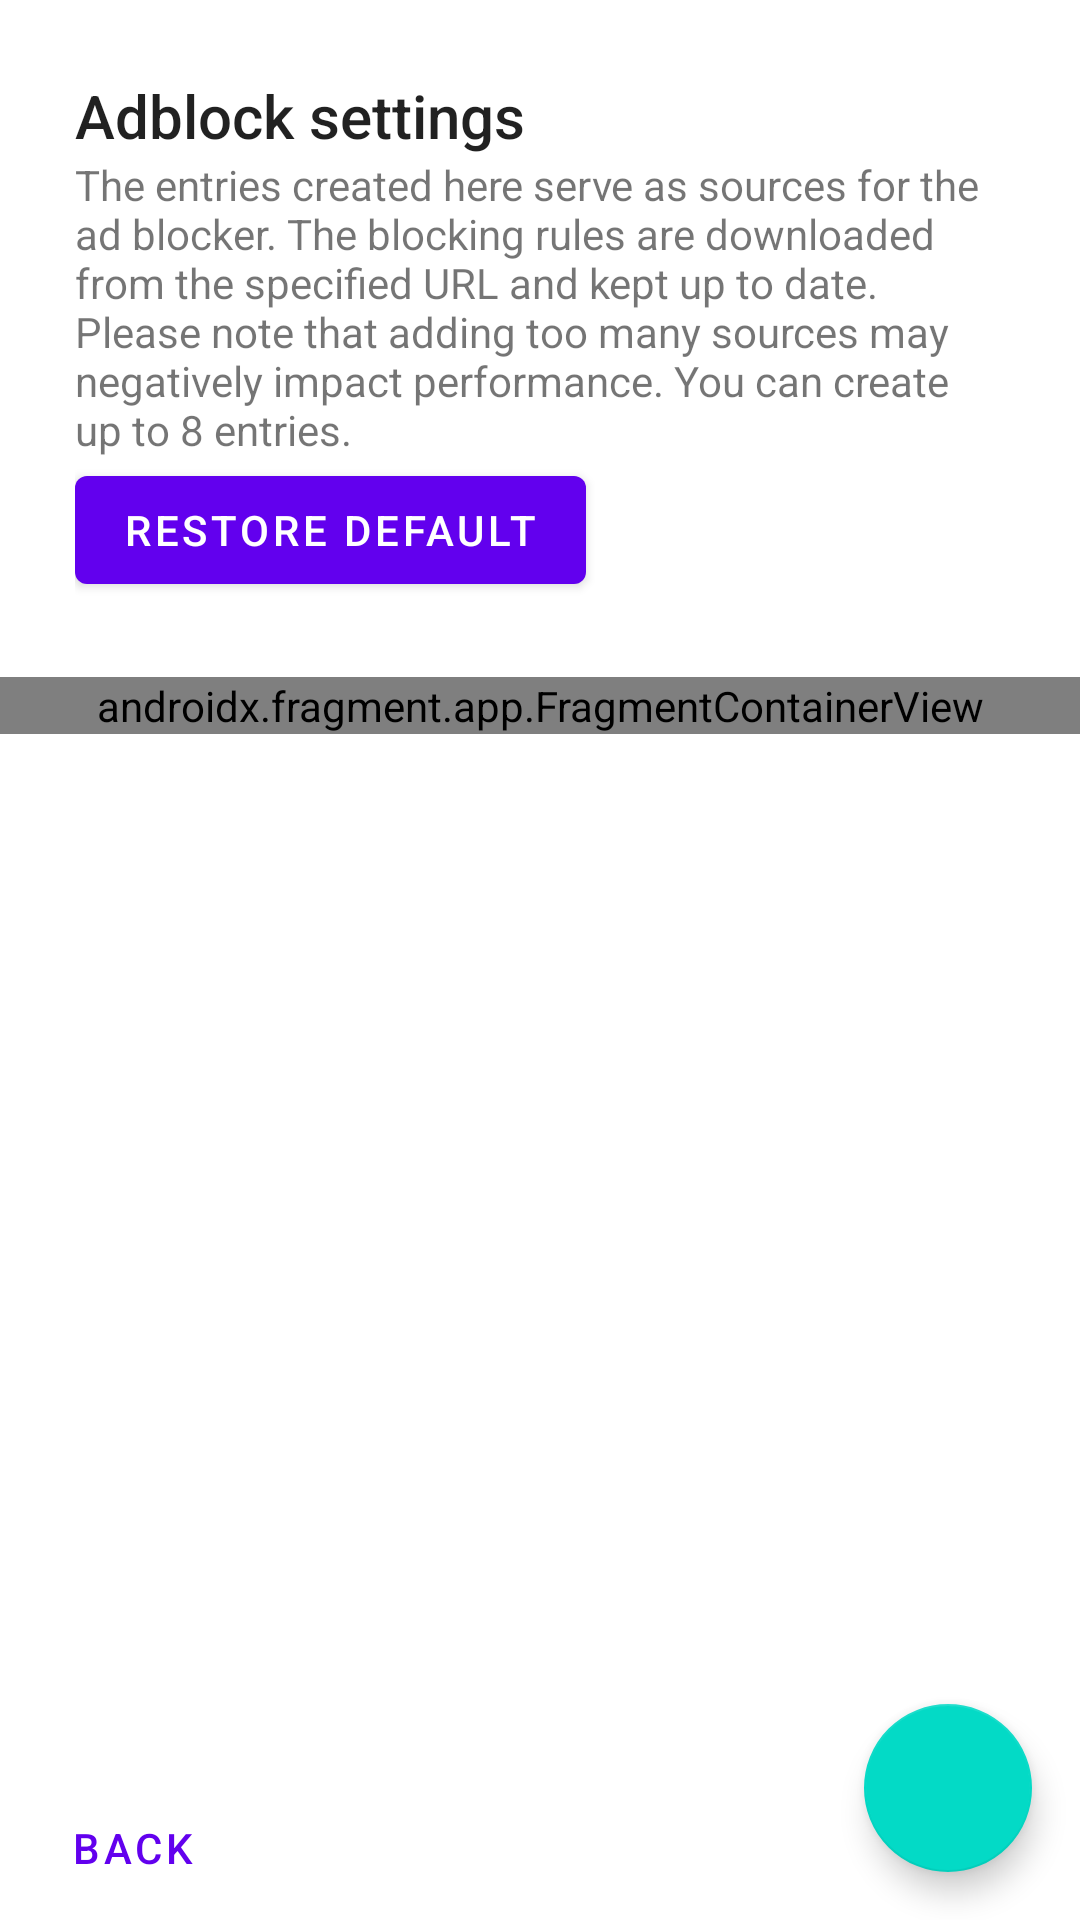

Layout XML and referenced resources for this Android screen:
<!-- AndroidManifest.xml: fallback theme Theme.MaterialComponents.DayNight.NoActionBar -->
<!-- res/layout/adblock_config_activity.xml -->
<?xml version="1.0" encoding="utf-8"?>
<layout xmlns:android="http://schemas.android.com/apk/res/android"
    xmlns:app="http://schemas.android.com/apk/res-auto"
    xmlns:tools="http://schemas.android.com/tools">

    <data>

        <variable
            name="webapp"
            type="com.cylonid.nativealpha.model.WebApp" />
    </data>

    <androidx.coordinatorlayout.widget.CoordinatorLayout
        android:layout_width="match_parent"
        android:layout_height="match_parent"
        tools:context=".AdblockSettingsActivity">

        <androidx.constraintlayout.widget.ConstraintLayout
            android:layout_width="match_parent"
            android:layout_height="match_parent"

            android:orientation="vertical"
            app:layout_behavior="@string/appbar_scrolling_view_behavior">

                <LinearLayout
                    android:layout_width="match_parent"
                    android:layout_height="wrap_content"
                    android:orientation="vertical"
                    android:visibility="visible"
                    tools:ignore="MissingConstraints">

                    <LinearLayout
                        android:layout_margin="@dimen/margin_activity"
                        android:orientation="vertical"
                        android:divider="@drawable/empty_10dp_vertical"
                        android:showDividers="middle"
                        android:layout_width="match_parent"
                        android:layout_height="wrap_content">
                        <TextView
                            android:id="@+id/labelPageTitle"
                            android:layout_width="wrap_content"
                            android:layout_height="wrap_content"
                            android:text="@string/adblock_config"
                            android:textAppearance="@style/TextAppearance.AppCompat.Title" />

                        <TextView
                            android:layout_width="wrap_content"
                            android:layout_height="wrap_content"
                            android:text="@string/adblock_description"
                            android:textAppearance="@style/TextAppearance.AppCompat.Small" />

                        <Button
                            android:id="@+id/btnRestoreDefault"
                            android:layout_width="wrap_content"
                            android:layout_height="wrap_content"
                            android:text="@string/restore_standard_setting" />
                    </LinearLayout>


                    <androidx.fragment.app.FragmentContainerView
                        android:id="@+id/adblock_fragment_container_view"
                        android:name="com.cylonid.nativealpha.fragments.adblocklist.AdblockListFragment"
                        android:layout_width="match_parent"
                        android:layout_height="match_parent" />

                </LinearLayout>

        </androidx.constraintlayout.widget.ConstraintLayout>
        <LinearLayout
            style="?android:attr/buttonBarStyle"
            android:layout_width="wrap_content"
            android:layout_height="wrap_content"
            android:layout_gravity="start|bottom"
            android:orientation="horizontal">

            <Button
                android:id="@+id/btnBack"
                style="?android:attr/buttonBarButtonStyle"
                android:layout_width="wrap_content"
                android:layout_height="wrap_content"
                android:text="@string/back" />

        </LinearLayout>
        <com.google.android.material.floatingactionbutton.FloatingActionButton

            android:id="@+id/adblock_fab"
            android:layout_width="wrap_content"
            android:layout_height="wrap_content"
            android:layout_gravity="bottom|end"
            android:layout_margin="@dimen/fab_margin"
            android:clickable="true"
            android:contentDescription="@string/adblock_description"
            app:srcCompat="@drawable/ic_add_24dp" />
    </androidx.coordinatorlayout.widget.CoordinatorLayout>


</layout>
<!-- resources referenced by this layout -->
<resources>
  <dimen name="fab_margin">16dp</dimen>
  <dimen name="margin_activity">25dp</dimen>
  <string name="adblock_config">Adblock settings</string>
  <string name="adblock_description">The entries created here serve as sources for the ad blocker. The blocking rules are downloaded from the specified URL and kept up to date. Please note that adding too many sources may negatively impact performance. You can create up to 8 entries.</string>
  <string name="back">Back</string>
  <string name="restore_standard_setting">Restore default</string>
</resources>
